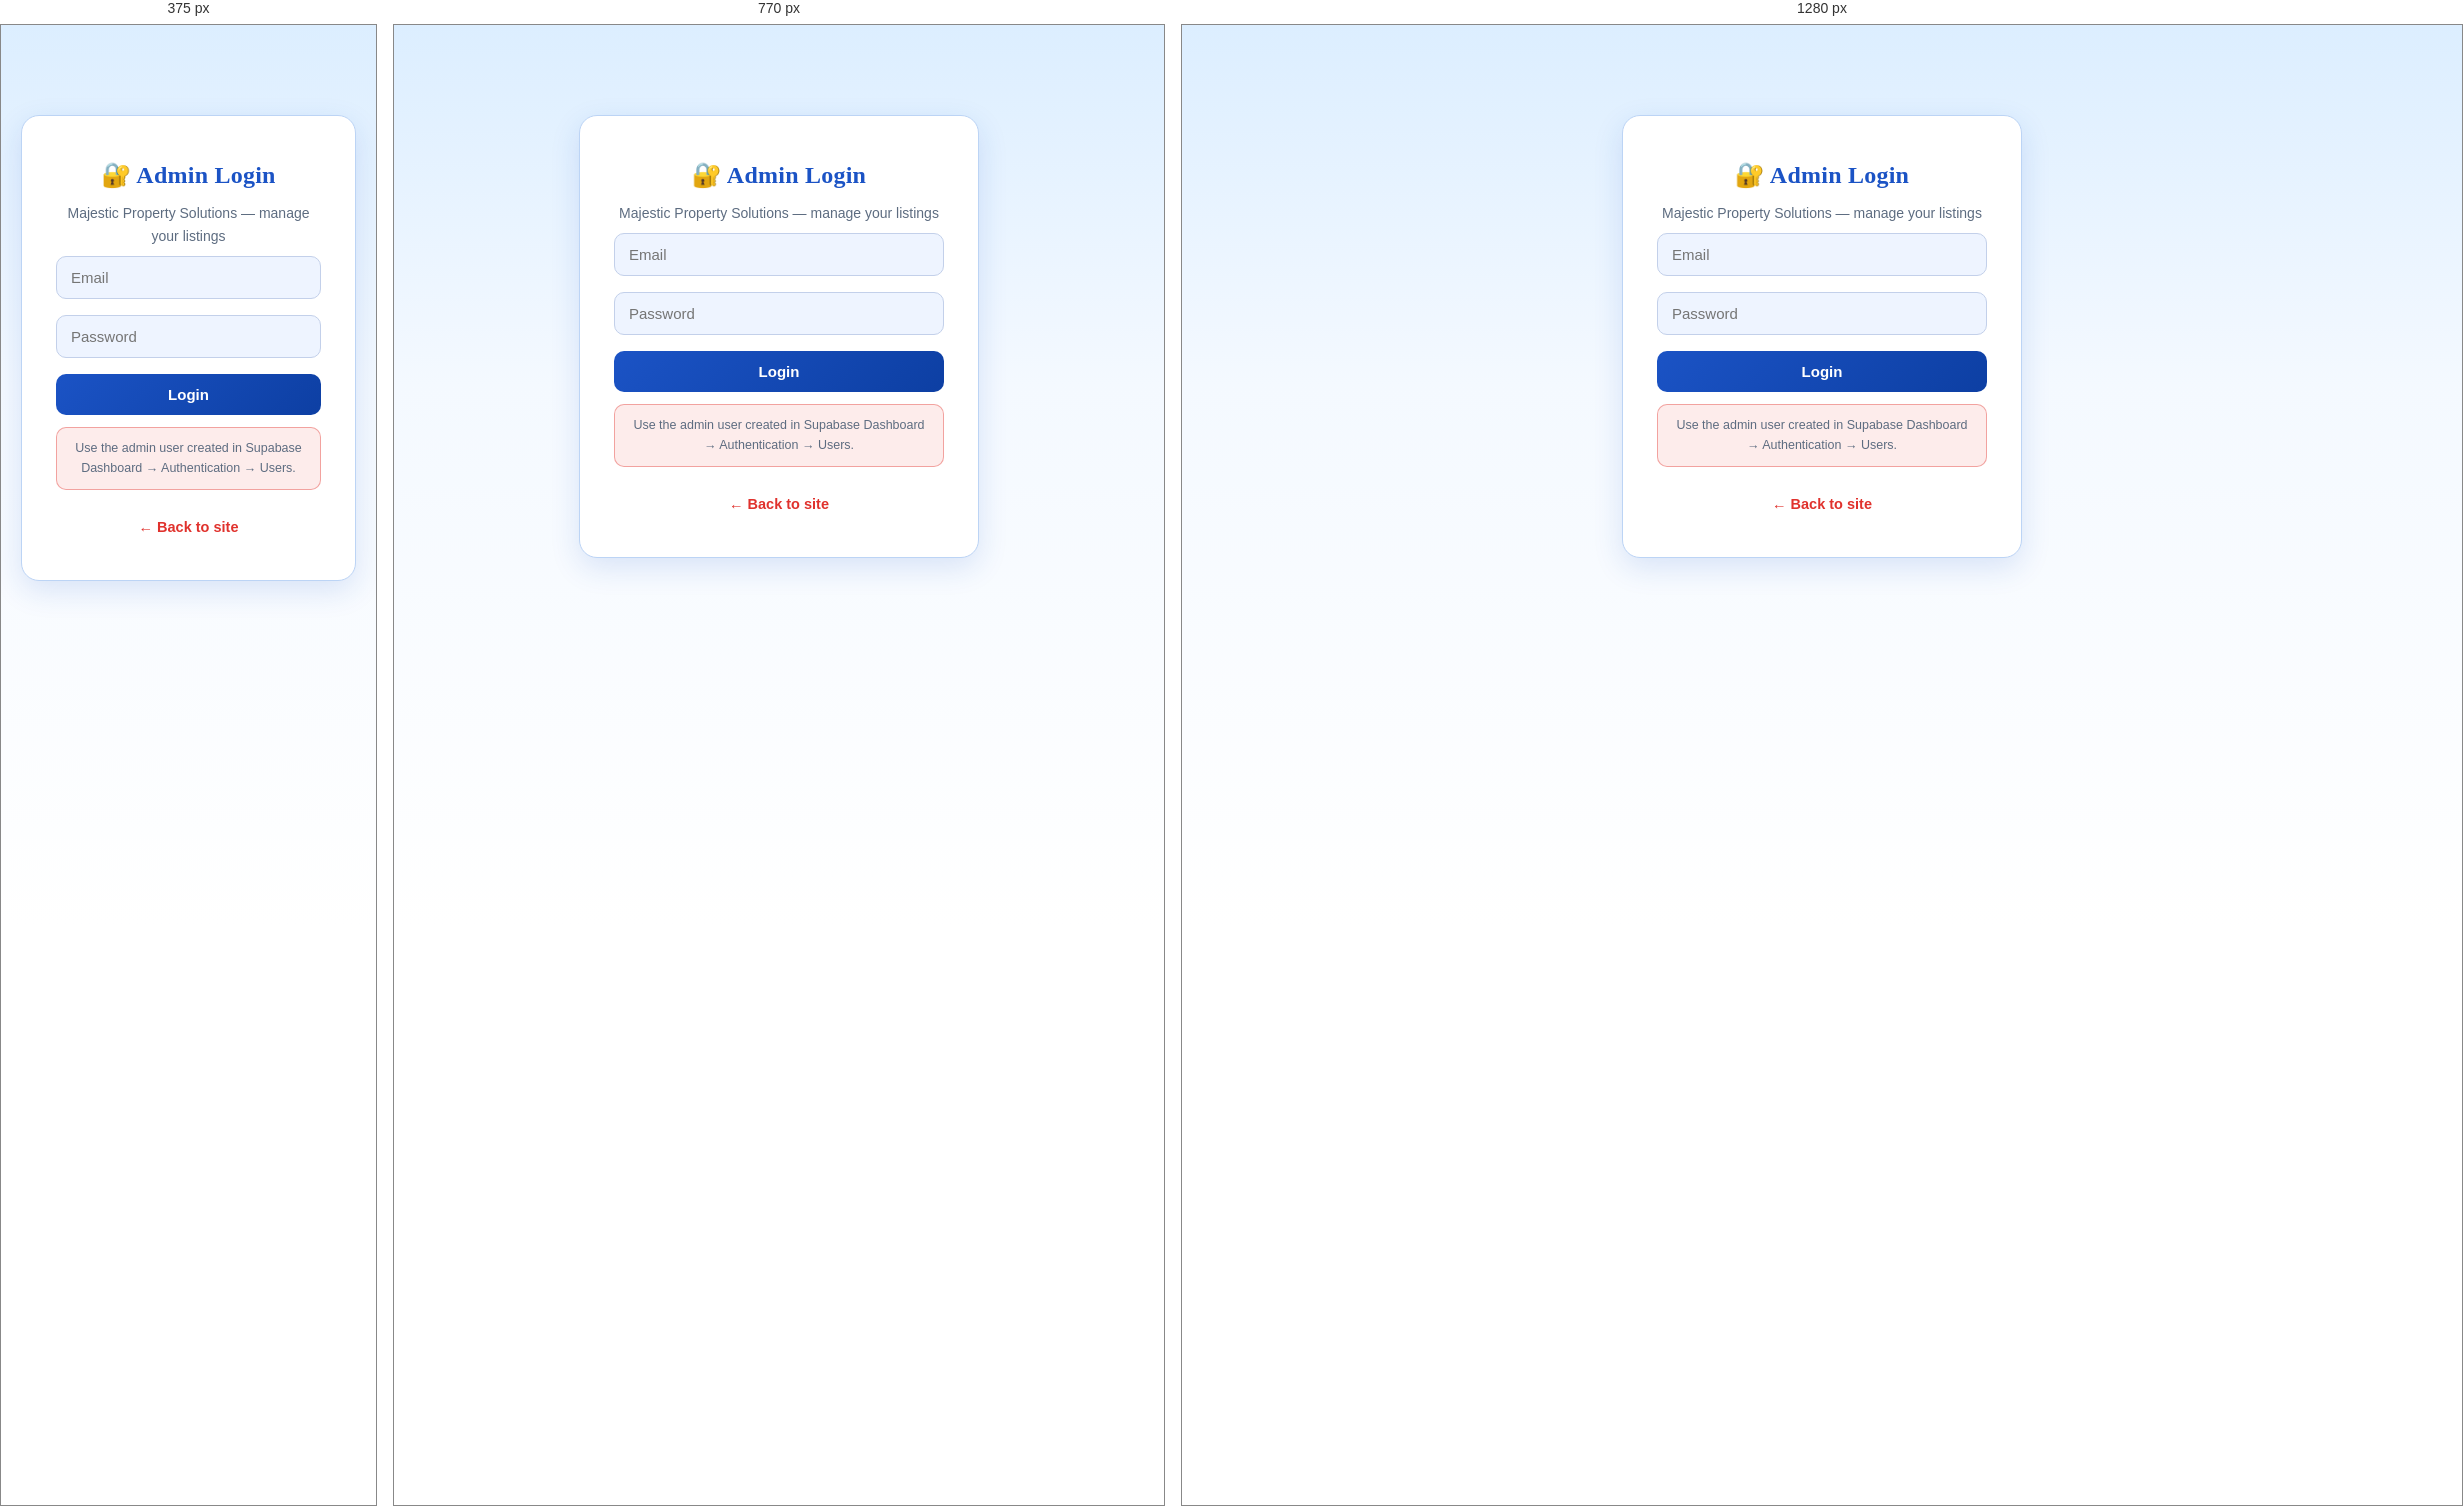
Rendered at 375 px, 770 px and 1280 px, left to right.

<!-- file: admin.html -->
<!DOCTYPE html><html lang="en"><head><meta charSet="utf-8"/><meta name="viewport" content="width=device-width, initial-scale=1"/><link rel="stylesheet" href="/_next/static/css/07016ec3fe11ba1d.css" data-precedence="next"/><link rel="preload" as="script" fetchPriority="low" href="/_next/static/chunks/webpack-91b2d14d0f678b80.js"/><script src="/_next/static/chunks/fd9d1056-fdc3436deae4322d.js" async=""></script><script src="/_next/static/chunks/23-39d26a332ba714a7.js" async=""></script><script src="/_next/static/chunks/main-app-b87946ea96f580db.js" async=""></script><script src="/_next/static/chunks/44530001-5891341dcc2dcbdf.js" async=""></script><script src="/_next/static/chunks/331-a67b1add6c2f528c.js" async=""></script><script src="/_next/static/chunks/app/admin/page-9313ca680e2f90d1.js" async=""></script><title>Majestic Property Solutions — Premium Real Estate in Clifton, Karachi</title><meta name="description" content="Handpicked apartments, houses and flats for sale and rent across Clifton, DHA, Bahria Town and DHA City Karachi — by Majestic Property Solutions."/><script src="/_next/static/chunks/polyfills-78c92fac7aa8fdd8.js" noModule=""></script></head><body><div class="admin-wrap"><div class="login-box"><h2>🔐 Admin Login</h2><p style="color:#5d6c80;font-size:14px;margin-top:6px">Majestic Property Solutions — manage your listings</p><input type="email" placeholder="Email" value=""/><input type="password" placeholder="Password" value=""/><button class="btn" style="width:100%;margin-top:8px">Login</button><div class="hint">Use the admin user created in Supabase Dashboard → Authentication → Users.</div><a class="back-link" href="/">← Back to site</a></div></div><script src="/_next/static/chunks/webpack-91b2d14d0f678b80.js" async=""></script><script>(self.__next_f=self.__next_f||[]).push([0]);self.__next_f.push([2,null])</script><script>self.__next_f.push([1,"1:HL[\"/_next/static/css/07016ec3fe11ba1d.css\",\"style\"]\n"])</script><script>self.__next_f.push([1,"2:I[5751,[],\"\"]\n4:I[6513,[],\"ClientPageRoot\"]\n5:I[2914,[\"762\",\"static/chunks/44530001-5891341dcc2dcbdf.js\",\"331\",\"static/chunks/331-a67b1add6c2f528c.js\",\"3\",\"static/chunks/app/admin/page-9313ca680e2f90d1.js\"],\"default\"]\n6:I[9275,[],\"\"]\n7:I[1343,[],\"\"]\n9:I[6130,[],\"\"]\na:[]\n"])</script><script>self.__next_f.push([1,"0:[[[\"$\",\"link\",\"0\",{\"rel\":\"stylesheet\",\"href\":\"/_next/static/css/07016ec3fe11ba1d.css\",\"precedence\":\"next\",\"crossOrigin\":\"$undefined\"}]],[\"$\",\"$L2\",null,{\"buildId\":\"MyP51L-qBx-YyFwshYLCc\",\"assetPrefix\":\"\",\"initialCanonicalUrl\":\"/admin\",\"initialTree\":[\"\",{\"children\":[\"admin\",{\"children\":[\"__PAGE__\",{}]}]},\"$undefined\",\"$undefined\",true],\"initialSeedData\":[\"\",{\"children\":[\"admin\",{\"children\":[\"__PAGE__\",{},[[\"$L3\",[\"$\",\"$L4\",null,{\"props\":{\"params\":{},\"searchParams\":{}},\"Component\":\"$5\"}]],null],null]},[\"$\",\"$L6\",null,{\"parallelRouterKey\":\"children\",\"segmentPath\":[\"children\",\"admin\",\"children\"],\"error\":\"$undefined\",\"errorStyles\":\"$undefined\",\"errorScripts\":\"$undefined\",\"template\":[\"$\",\"$L7\",null,{}],\"templateStyles\":\"$undefined\",\"templateScripts\":\"$undefined\",\"notFound\":\"$undefined\",\"notFoundStyles\":\"$undefined\",\"styles\":null}],null]},[[\"$\",\"html\",null,{\"lang\":\"en\",\"children\":[\"$\",\"body\",null,{\"children\":[\"$\",\"$L6\",null,{\"parallelRouterKey\":\"children\",\"segmentPath\":[\"children\"],\"error\":\"$undefined\",\"errorStyles\":\"$undefined\",\"errorScripts\":\"$undefined\",\"template\":[\"$\",\"$L7\",null,{}],\"templateStyles\":\"$undefined\",\"templateScripts\":\"$undefined\",\"notFound\":[[\"$\",\"title\",null,{\"children\":\"404: This page could not be found.\"}],[\"$\",\"div\",null,{\"style\":{\"fontFamily\":\"system-ui,\\\"Segoe UI\\\",Roboto,Helvetica,Arial,sans-serif,\\\"Apple Color Emoji\\\",\\\"Segoe UI Emoji\\\"\",\"height\":\"100vh\",\"textAlign\":\"center\",\"display\":\"flex\",\"flexDirection\":\"column\",\"alignItems\":\"center\",\"justifyContent\":\"center\"},\"children\":[\"$\",\"div\",null,{\"children\":[[\"$\",\"style\",null,{\"dangerouslySetInnerHTML\":{\"__html\":\"body{color:#000;background:#fff;margin:0}.next-error-h1{border-right:1px solid rgba(0,0,0,.3)}@media (prefers-color-scheme:dark){body{color:#fff;background:#000}.next-error-h1{border-right:1px solid rgba(255,255,255,.3)}}\"}}],[\"$\",\"h1\",null,{\"className\":\"next-error-h1\",\"style\":{\"display\":\"inline-block\",\"margin\":\"0 20px 0 0\",\"padding\":\"0 23px 0 0\",\"fontSize\":24,\"fontWeight\":500,\"verticalAlign\":\"top\",\"lineHeight\":\"49px\"},\"children\":\"404\"}],[\"$\",\"div\",null,{\"style\":{\"display\":\"inline-block\"},\"children\":[\"$\",\"h2\",null,{\"style\":{\"fontSize\":14,\"fontWeight\":400,\"lineHeight\":\"49px\",\"margin\":0},\"children\":\"This page could not be found.\"}]}]]}]}]],\"notFoundStyles\":[],\"styles\":null}]}]}],null],null],\"couldBeIntercepted\":false,\"initialHead\":[null,\"$L8\"],\"globalErrorComponent\":\"$9\",\"missingSlots\":\"$Wa\"}]]\n"])</script><script>self.__next_f.push([1,"8:[[\"$\",\"meta\",\"0\",{\"name\":\"viewport\",\"content\":\"width=device-width, initial-scale=1\"}],[\"$\",\"meta\",\"1\",{\"charSet\":\"utf-8\"}],[\"$\",\"title\",\"2\",{\"children\":\"Majestic Property Solutions — Premium Real Estate in Clifton, Karachi\"}],[\"$\",\"meta\",\"3\",{\"name\":\"description\",\"content\":\"Handpicked apartments, houses and flats for sale and rent across Clifton, DHA, Bahria Town and DHA City Karachi — by Majestic Property Solutions.\"}]]\n3:null\n"])</script></body></html>

/* @media block from _next/static/css/07016ec3fe11ba1d.css */
@media (max-width:900px){.detail-layout{grid-template-columns:1fr}.inquiry-card{position:static}.footer-grid{grid-template-columns:1fr 1fr}}

/* @media block from _next/static/css/07016ec3fe11ba1d.css */
@media (max-width:640px){.nav-links a:not(.nav-cta){display:none}.search-panel{grid-template-columns:1fr}.search-field+.search-field{border-left:none;border-top:1px solid var(--line)}.search-btn{padding:15px}.hero{padding:60px 0 0}.section{padding:54px 0}.stats-inner{grid-template-columns:1fr 1fr 1fr}.stat b{font-size:22px}.stat span{font-size:10.5px}.footer-grid,.form-grid{grid-template-columns:1fr}.footer-grid{gap:26px}.btn-outline,.cta-actions .wa-btn{width:100%}}